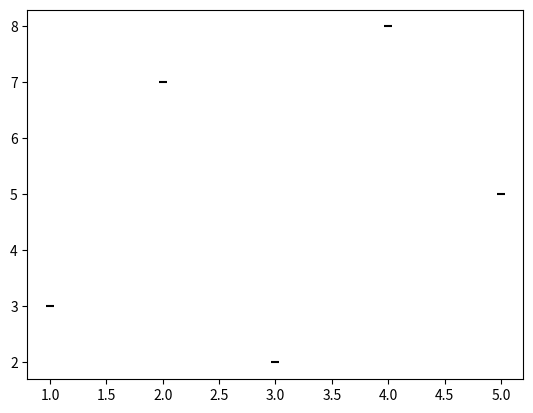

The script that saved this image:
import matplotlib.pyplot as plt

x = [1, 2, 3, 4, 5]     
y = [3, 7, 2, 8, 5]

# plt.scat  ter(x, y)
plt.scatter(x,y, label="sX", marker="_", color="black")

plt.show()

